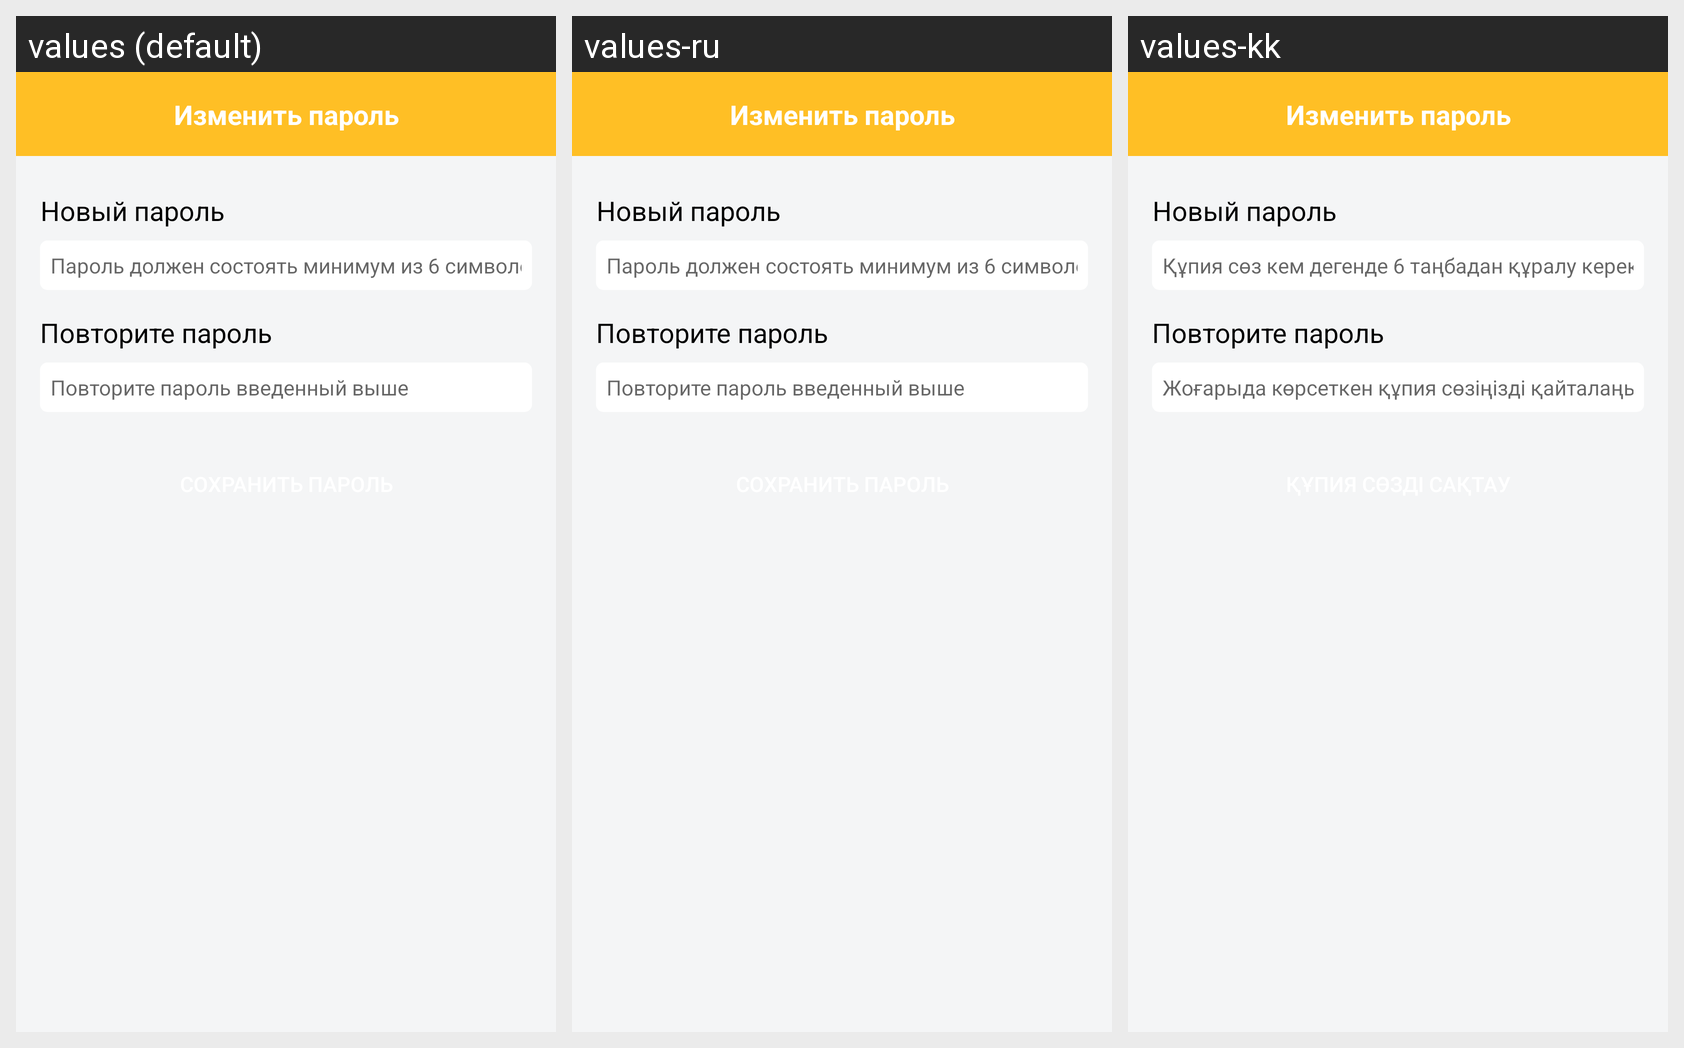

The Android screen above is rendered under several locales of the same app. Produce the string resources it draws, with the default and per-locale values.
Android screen res/layout/new_password.xml rendered under 3 locales, left to right: values (default), values-ru, values-kk. Device: Nexus 5 (rendered at 1080×1920; each locale shown at half size, 540×960, under a caption strip naming it); theme myTheme.
Strings drawn on this screen, with the default value and each locale's value (text and hints the layout hard-codes, and strings that could not be matched under every locale, appear in the picture but are not listed):

changePasswordTitle
  values: Изменить пароль
  values-ru: Изменить пароль
  values-kk: Изменить пароль

changePasswordNewPass
  values: Новый пароль
  values-ru: Новый пароль
  values-kk: Новый пароль

reg32
  values: Пароль должен состоять минимум из 6 символов
  values-ru: Пароль должен состоять минимум из 6 символов
  values-kk: Құпия сөз кем дегенде 6 таңбадан құралу керек

changePasswordConfPass
  values: Повторите пароль
  values-ru: Повторите пароль
  values-kk: Повторите пароль

reg42
  values: Повторите пароль введенный выше
  values-ru: Повторите пароль введенный выше
  values-kk: Жоғарыда көрсеткен құпия сөзіңізді қайталаңыз
